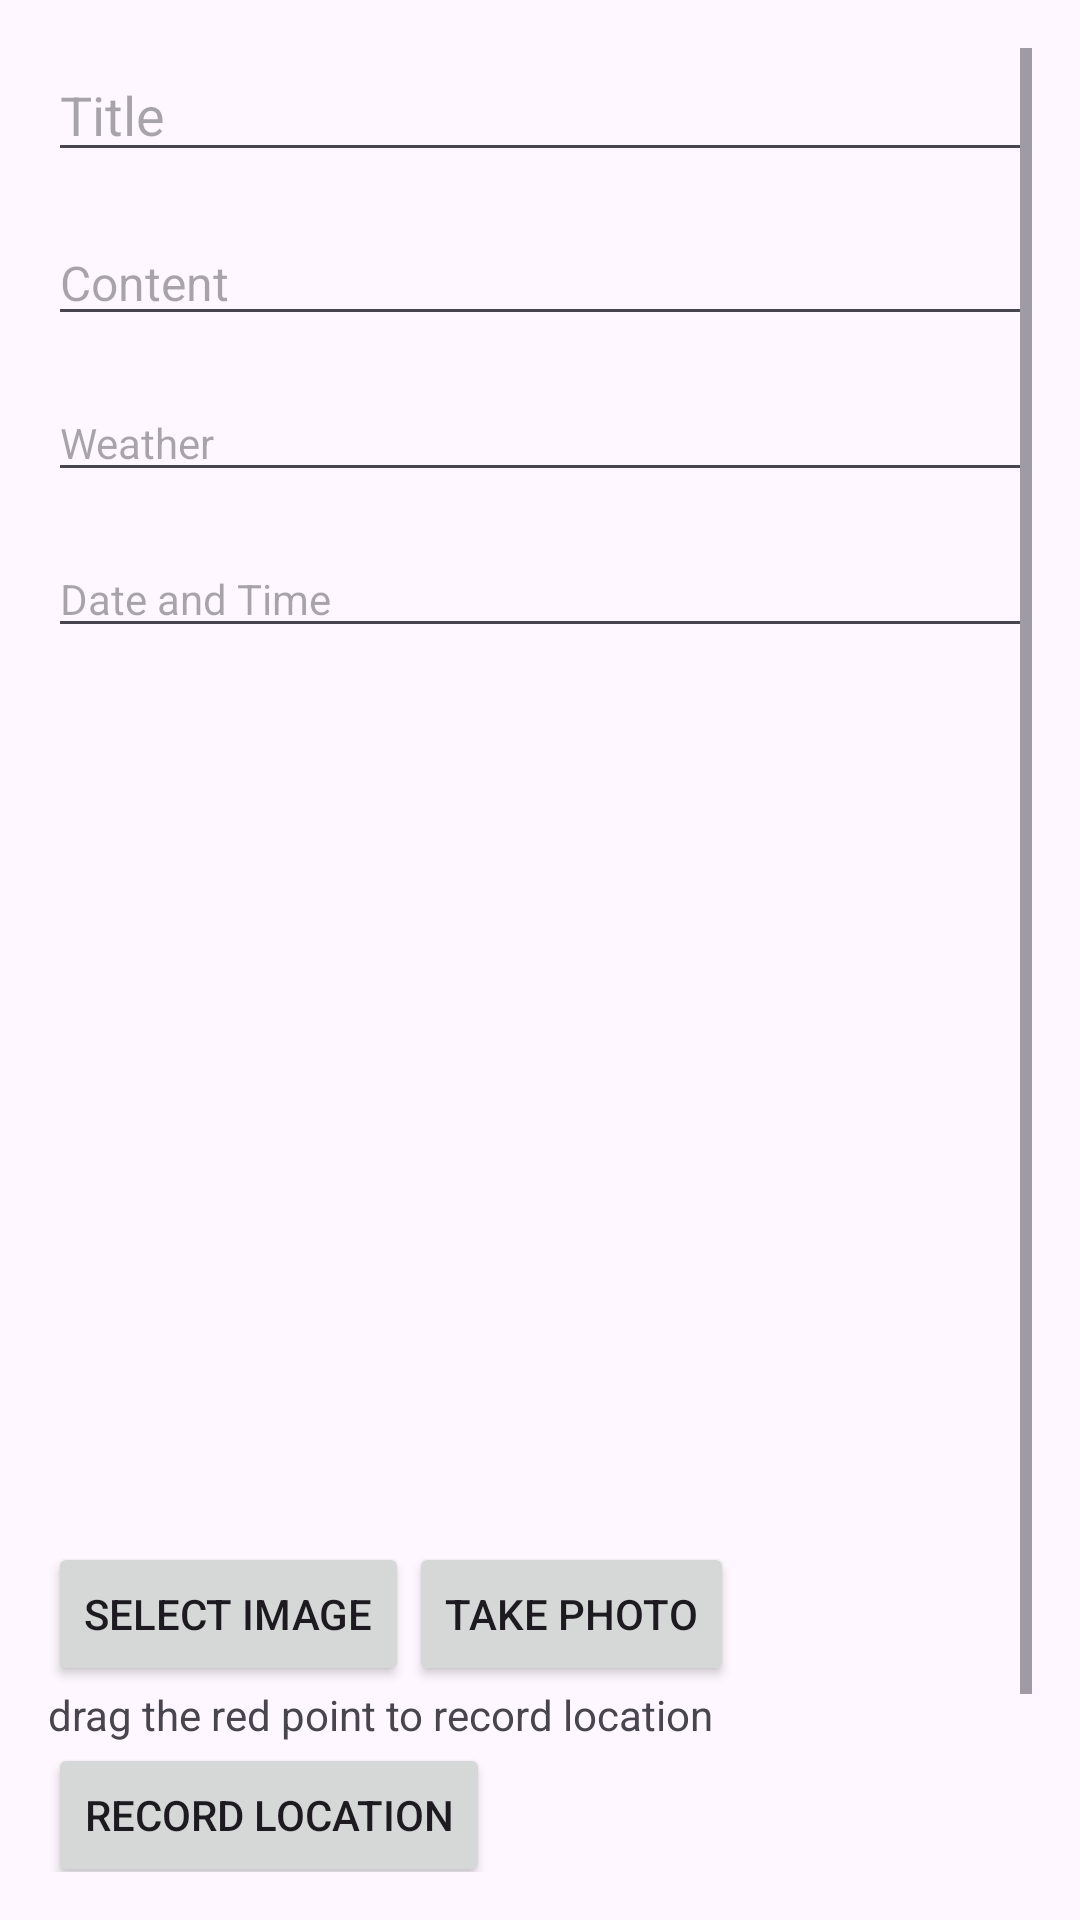

Write the Android layout XML for this screen, with the resource values it uses.
<!-- AndroidManifest.xml: application theme Theme.FoodDiaryV3 -->
<!-- res/layout/activity_write_new_diary.xml -->
<?xml version="1.0" encoding="utf-8"?>
<ScrollView xmlns:android="http://schemas.android.com/apk/res/android"
    android:layout_width="match_parent"
    android:layout_height="match_parent"
    android:padding="16dp">

    <LinearLayout
        android:layout_width="match_parent"
        android:layout_height="wrap_content"
        android:orientation="vertical">

        <EditText
            android:id="@+id/titleEditText"
            android:layout_width="match_parent"
            android:layout_height="wrap_content"
            android:hint="Title"
            android:textSize="18sp" />

        <EditText
            android:id="@+id/contentEditText"
            android:layout_width="match_parent"
            android:layout_height="wrap_content"
            android:hint="Content"
            android:textSize="16sp"
            android:layout_marginTop="16dp" />

        <EditText
            android:id="@+id/weatherEditText"
            android:layout_width="match_parent"
            android:layout_height="wrap_content"
            android:hint="Weather"
            android:textSize="14sp"
            android:layout_marginTop="16dp" />

        <EditText
            android:id="@+id/dateTimeEditText"
            android:layout_width="match_parent"
            android:layout_height="wrap_content"
            android:hint="Date and Time"
            android:textSize="14sp"
            android:layout_marginTop="16dp"
            android:focusable="false"
            android:clickable="true" />

        <ImageView
            android:id="@+id/selectedImageView"
            android:layout_width="120dp"
            android:layout_height="100dp"
            android:scaleType="centerCrop"
            android:layout_marginTop="16dp" />

        <FrameLayout
            android:id="@+id/map_container"
            android:layout_width="wrap_content"
            android:layout_height="150dp"/>

    <LinearLayout
        android:layout_width="match_parent"
        android:layout_height="wrap_content"
        android:orientation="horizontal"
        android:layout_marginTop="16dp">

        <Button
            android:id="@+id/selectImageButton"
            android:layout_width="wrap_content"
            android:layout_height="wrap_content"
            android:text="Select Image"
            android:layout_marginTop="16dp" />

        <Button
            android:id="@+id/takePhotoButton"
            android:layout_width="wrap_content"
            android:layout_height="wrap_content"
            android:text="Take Photo"
            android:layout_marginTop="16dp" />

    </LinearLayout>

        <TextView
            android:layout_width="wrap_content"
            android:layout_height="wrap_content"
            android:textColor="@color/red"
            android:text="drag the red point to record location"/>
        <Button
            android:id="@+id/recordLocationButton"
            android:layout_width="wrap_content"
            android:layout_height="wrap_content"
            android:text="Record Location" />

    <LinearLayout
        android:layout_width="match_parent"
        android:layout_height="wrap_content"
        android:orientation="horizontal"
        android:layout_marginTop="16dp">
        <Button
            android:id="@+id/voiceInputButton"
            android:layout_width="wrap_content"
            android:layout_height="wrap_content"
            android:text="Voice Input"
            android:layout_marginTop="16dp" />

        <Button
            android:id="@+id/saveButton"
            android:layout_width="wrap_content"
            android:layout_height="wrap_content"
            android:layout_marginTop="16dp"
            android:layout_marginRight="16dp"
            android:text="Save" />
        </LinearLayout>
    </LinearLayout>
</ScrollView>
<!-- resources referenced by this layout -->
<resources>
  <style name="Theme.FoodDiaryV3" parent="Base.Theme.FoodDiaryV3" />
  <style name="Base.Theme.FoodDiaryV3" parent="Theme.Material3.DayNight.NoActionBar">
          
          
      </style>
</resources>
